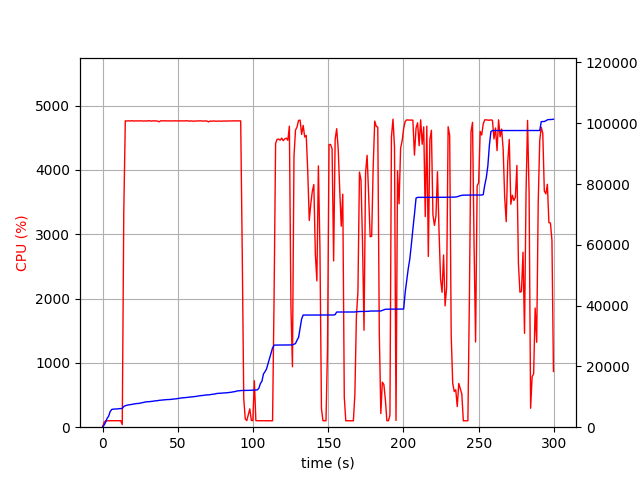

The table this chart was drawn from, first rows:
elapsed_time, nproc, cpu, mem_real, mem_virtual
3.361701965332031e-05, 1, 0.0, 9.008, 3186
1.006, 1, 74.5, 696, 1795
2.014, 1, 99.2, 1608, 2747
3.022, 1, 100.3, 2912, 4099
4.029, 1, 100.3, 3602, 5933
5.037, 1, 100.2, 5110, 7725
6.045, 1, 99.2, 5824, 7853
7.053, 1, 101.2, 5938, 7853
8.061, 1, 100.2, 5952, 7853
9.068, 1, 100.2, 5998, 8013
10.08, 1, 100.2, 6026, 8013
11.08, 1, 99.2, 6110, 8025
12.09, 1, 101.0, 6122, 8025
13.1, 2, 40.6, 6155, 8059
14.12, 1, 3343, 6836, 12059
15.14, 1, 4763, 7060, 12283
16.16, 1, 4760, 7218, 12451
17.18, 1, 4763, 7312, 12582
18.2, 1, 4760, 7387, 12668
19.22, 1, 4764, 7504, 12799
20.24, 1, 4762, 7565, 12852
21.26, 1, 4760, 7650, 12953
22.29, 1, 4762, 7763, 13077
23.31, 1, 4761, 7815, 13137
24.33, 1, 4762, 7838, 13149
25.36, 1, 4763, 7971, 13280
26.38, 1, 4762, 8059, 13333
27.41, 1, 4759, 8193, 13533
28.43, 1, 4763, 8291, 13641
29.46, 1, 4759, 8356, 13708
30.48, 1, 4765, 8376, 13728
31.5, 1, 4762, 8429, 13771
32.52, 1, 4758, 8472, 13883
33.54, 1, 4762, 8550, 13959
34.56, 1, 4763, 8642, 14042
35.59, 1, 4761, 8692, 14064
36.61, 1, 4759, 8735, 14146
37.63, 1, 4748, 8836, 14216
38.65, 1, 4763, 8888, 14295
39.67, 1, 4763, 8940, 14355
40.69, 1, 4762, 9010, 14407
41.72, 1, 4762, 9021, 14424
42.74, 1, 4762, 9084, 14472
43.76, 1, 4762, 9100, 14480
44.79, 1, 4760, 9116, 14506
45.81, 1, 4762, 9171, 14571
46.83, 1, 4761, 9203, 14611
47.86, 1, 4763, 9273, 14715
48.88, 1, 4761, 9343, 14797
49.9, 1, 4763, 9427, 14877
50.92, 1, 4763, 9501, 14913
51.94, 1, 4761, 9590, 15057
52.96, 1, 4762, 9660, 15117
53.99, 1, 4761, 9684, 15131
55.01, 1, 4763, 9736, 15187
56.03, 1, 4764, 9790, 15215
57.06, 1, 4760, 9846, 15315
58.08, 1, 4758, 9884, 15369
59.11, 1, 4761, 9932, 15407
60.13, 1, 4758, 10002, 15515
... 236 more rows
